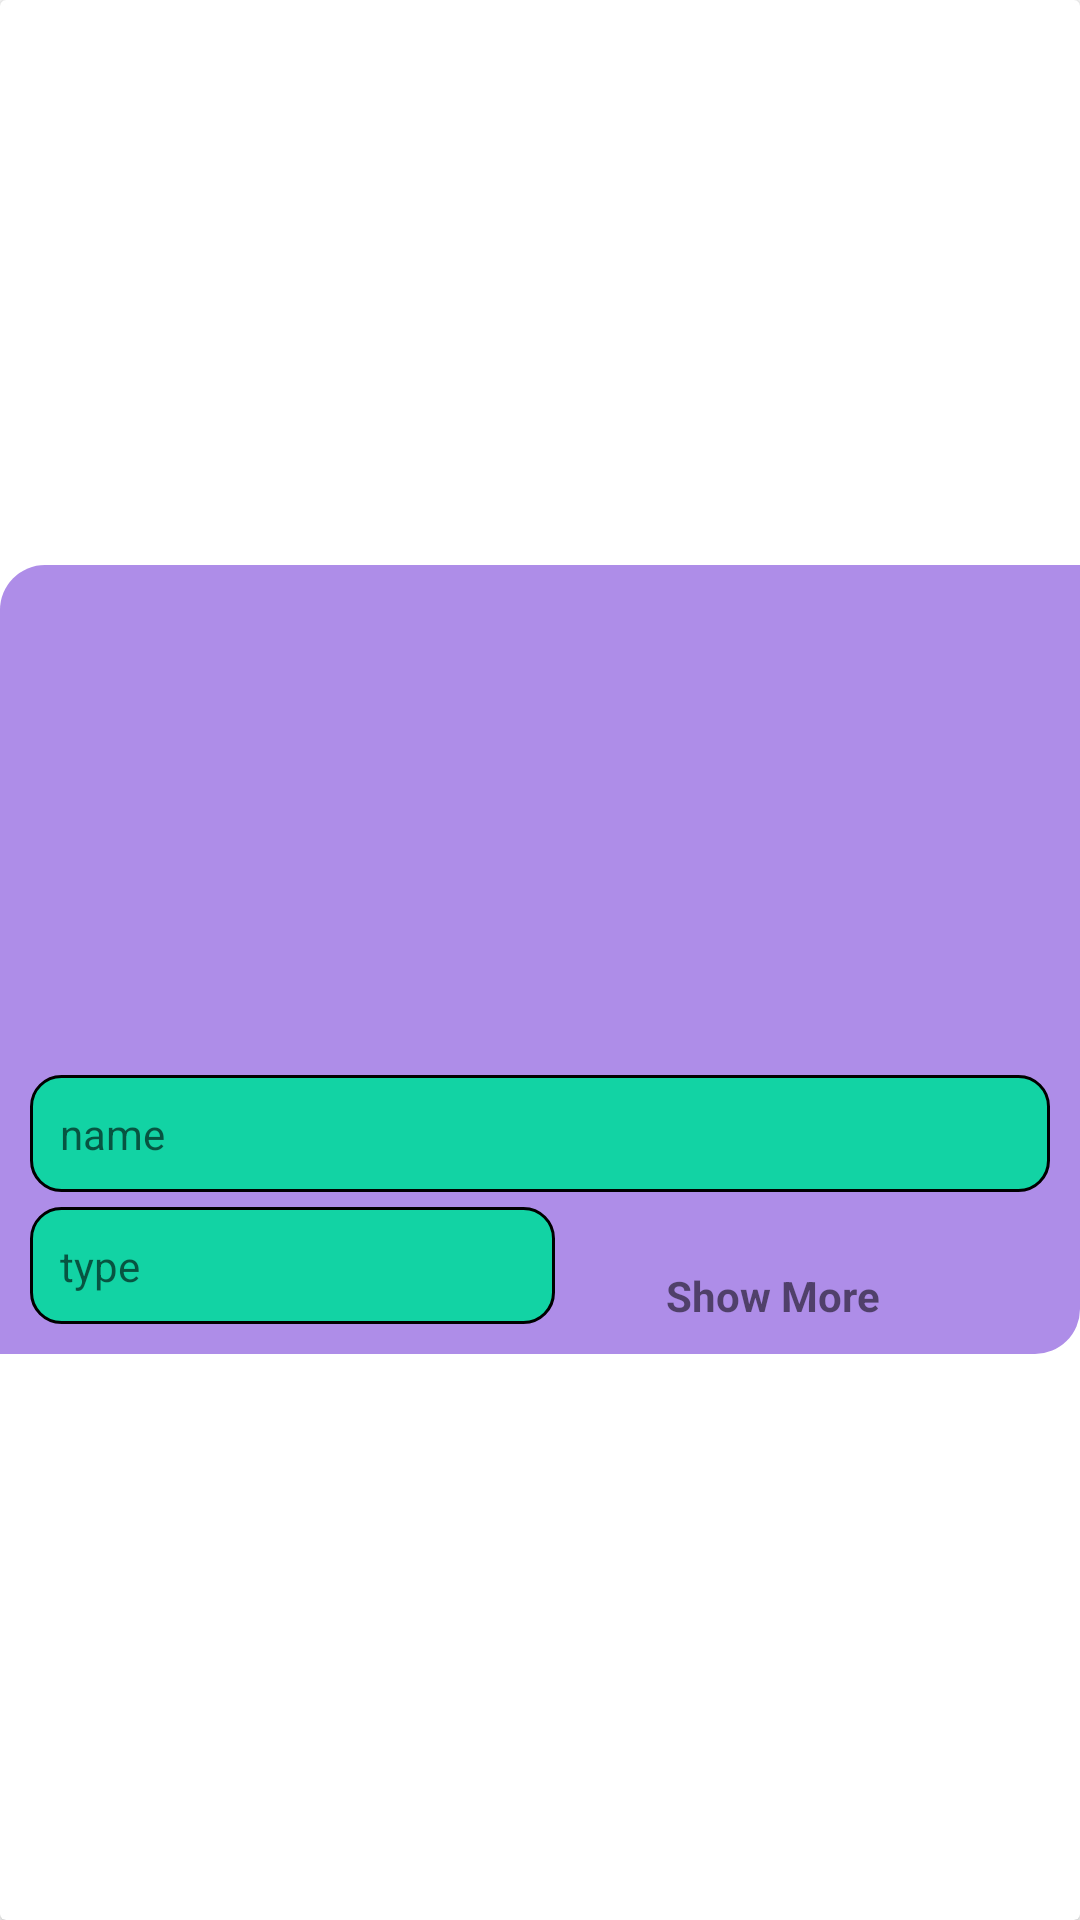

Here is an Android app screen rendered from its layout file. Give the layout XML and the strings, colors and styles it references.
<!-- AndroidManifest.xml: application theme Theme.Mytext -->
<!-- res/layout/singleambulance.xml -->
<?xml version="1.0" encoding="utf-8"?>
<androidx.cardview.widget.CardView xmlns:android="http://schemas.android.com/apk/res/android"
    xmlns:app="http://schemas.android.com/apk/res-auto"
    android:layout_width="match_parent"
    android:layout_height="wrap_content">

    <LinearLayout
        android:layout_width="match_parent"
        android:layout_height="wrap_content"
        android:layout_gravity="center"
        android:background="@drawable/buttonshape"
        android:backgroundTint="#AE8DE8"
        android:gravity="center"
        android:orientation="vertical"
        android:padding="10dp">


        <ImageView
            android:id="@+id/aImage"
            android:layout_width="250dp"
            android:layout_height="150dp"
            android:layout_gravity="center"
            android:adjustViewBounds="true"
            android:scaleType="centerCrop"
            app:srcCompat="@drawable/ic_launcher_foreground" />

        <TextView
            android:id="@+id/aName"
            android:layout_width="match_parent"
            android:layout_height="wrap_content"
            android:layout_marginTop="10dp"
            android:background="@drawable/editshape"
            android:padding="10dp"
            android:hint="name" />

        <LinearLayout
            android:layout_width="match_parent"
            android:layout_height="wrap_content"
      >

            <TextView
                android:id="@+id/aType"
                android:layout_width="175dp"
                android:layout_height="wrap_content"
                android:layout_marginTop="5dp"
                android:background="@drawable/editshape"
                android:padding="10dp"
                android:hint="type" />

            <TextView
                android:id="@+id/show"
                android:layout_width="match_parent"
                android:layout_height="wrap_content"
                android:layout_marginTop="15dp"
                android:layout_marginEnd="20dp"
                android:gravity="center"
                android:text="Show More"
                android:textStyle="bold" />

        </LinearLayout>

        <androidx.cardview.widget.CardView
            android:id="@+id/cardView"
            android:layout_width="match_parent"
            android:layout_height="wrap_content"
            android:background="#AE8DE8">

            <LinearLayout
                android:id="@+id/showLayout"
                android:layout_width="match_parent"
                android:layout_height="wrap_content"
                android:orientation="vertical"
                android:background="#AE8DE8"
                android:backgroundTint="#AE8DE8"
                android:visibility="gone">

                <TextView
                    android:id="@+id/aAddress"
                    android:layout_width="match_parent"
                    android:layout_height="wrap_content"
                    android:layout_marginTop="10dp"
                    android:background="@drawable/editshape"
                    android:padding="10dp"
                    android:hint="address" />

                <TextView
                    android:id="@+id/aContact"
                    android:layout_width="match_parent"
                    android:layout_height="wrap_content"
                    android:layout_marginTop="10dp"
                    android:background="@drawable/editshape"
                    android:padding="10dp"
                    android:hint="contact" />


            </LinearLayout>
        </androidx.cardview.widget.CardView>


    </LinearLayout>

</androidx.cardview.widget.CardView>
<!-- resources referenced by this layout -->
<resources>
  <!-- drawable buttonshape (drawable) -->
  <?xml version="1.0" encoding="utf-8"?>
  <shape xmlns:android="http://schemas.android.com/apk/res/android" android:shape="rectangle">
      <size android:height="100dp"
          android:width="100dp"/>
      <corners android:topLeftRadius="15dp"
          android:bottomRightRadius="15dp"/>
      <solid android:color="@color/white"/>
  
  </shape>
  <!-- drawable editshape (drawable) -->
  <?xml version="1.0" encoding="utf-8"?>
  <shape xmlns:android="http://schemas.android.com/apk/res/android" android:shape="rectangle" >
  <corners android:radius="10dp"/>
      <solid android:color="#12d3a4"/>
      <size android:height="35dp"/>
      <stroke android:color="@color/black"
          />
  <stroke android:width="1dp"/>
  
  </shape>
  <style name="Theme.Mytext" parent="Theme.MaterialComponents.DayNight.NoActionBar">
          
          <item name="colorPrimary">@color/purple_500</item>
          <item name="colorPrimaryVariant">@color/purple_700</item>
          <item name="colorOnPrimary">@color/white</item>
          
          <item name="colorSecondary">@color/teal_200</item>
          <item name="colorSecondaryVariant">@color/teal_700</item>
          <item name="colorOnSecondary">@color/black</item>
          
          <item name="android:statusBarColor" tools:targetApi="l">?attr/colorPrimaryVariant</item>
          
      </style>
  <color name="white">#FFFFFFFF</color>
  <color name="black">#FF000000</color>
  <color name="purple_500">#ee5071</color>
  <color name="purple_700">#FF3700B3</color>
  <color name="teal_200">#FF03DAC5</color>
  <color name="teal_700">#FF018786</color>
</resources>
